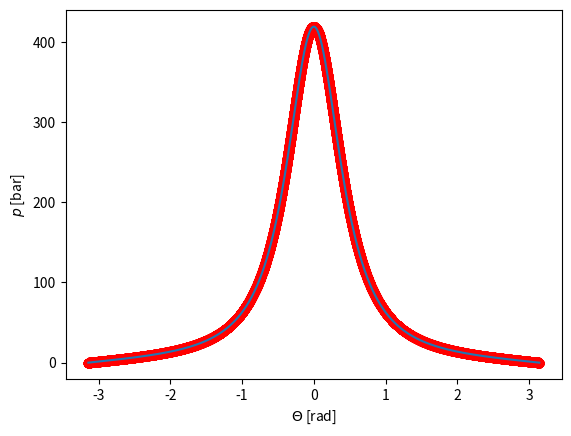

This chart was generated by the following Python code:
from numpy import *
import matplotlib.pyplot as plt


"""
Intégration numérique de la pression par la méthode de Rounge Kouta

"""

### Constante :

gamma = 1.3
L = 152* 1e-3
R = 42.2 * 1e-3
D = 86.4 * 1e-3
Vc = pi * D**2 * R/2
beta = L/R
tho = 11.8
o_d = -2*pi
do_conv = 2*pi
Qtot = 2800 *1e3 # [kj/kg] 2800 pour essence / 1650 pour le diesel
Rgaz = 8.31415
Tadmi = 303.15
mmair = 114



def pression_RK(theta, h):
    theta = radians(theta)
    print(theta)
    print(arange(-pi,pi+0.01,0.01))
    V_output = Vc / 2 * (1 - cos(theta) + beta - sqrt(beta ** 2 - sin(theta) ** 2)) + Vc / (tho - 1)
    m = 1e5 * mmair* V_output[0] / ( Rgaz * Tadmi)  * 1e-3


    V = lambda x: Vc/2 * (1 - cos(x) + beta - sqrt(beta**2 - sin(x)**2)) + Vc / (tho -1)
    dVdo = lambda x: Vc/2 * sin(x) * (cos(x) / (sqrt(beta**2 - sin(x)**2)) + 1)
    dQdo = lambda o : m* Qtot/2 * (pi/do_conv * sin(pi*(o - o_d)/do_conv))
    f = lambda o,p: -gamma * p / V(o) * dVdo(o) + (gamma -1) * 1/ V(o) * dQdo(o)


    o = theta
    p = zeros_like(o)
    for i in range(len(o)-1):
        K1 = f(o[i], p[i])
        K2 = f(o[i] + h, p[i] + h * K1)
        p[i + 1] = p[i] + h / 2 * (K1 + K2)


    plt.plot(o,p*1e-5,"or")
    plt.plot(o,p*1e-5)
    plt.xlabel("$\Theta$ [rad]")
    plt.ylabel("$p$ [bar]")
    plt.show()
    return p


pression_RK(arange(-180,180+0.01,0.01),radians(0.01))

